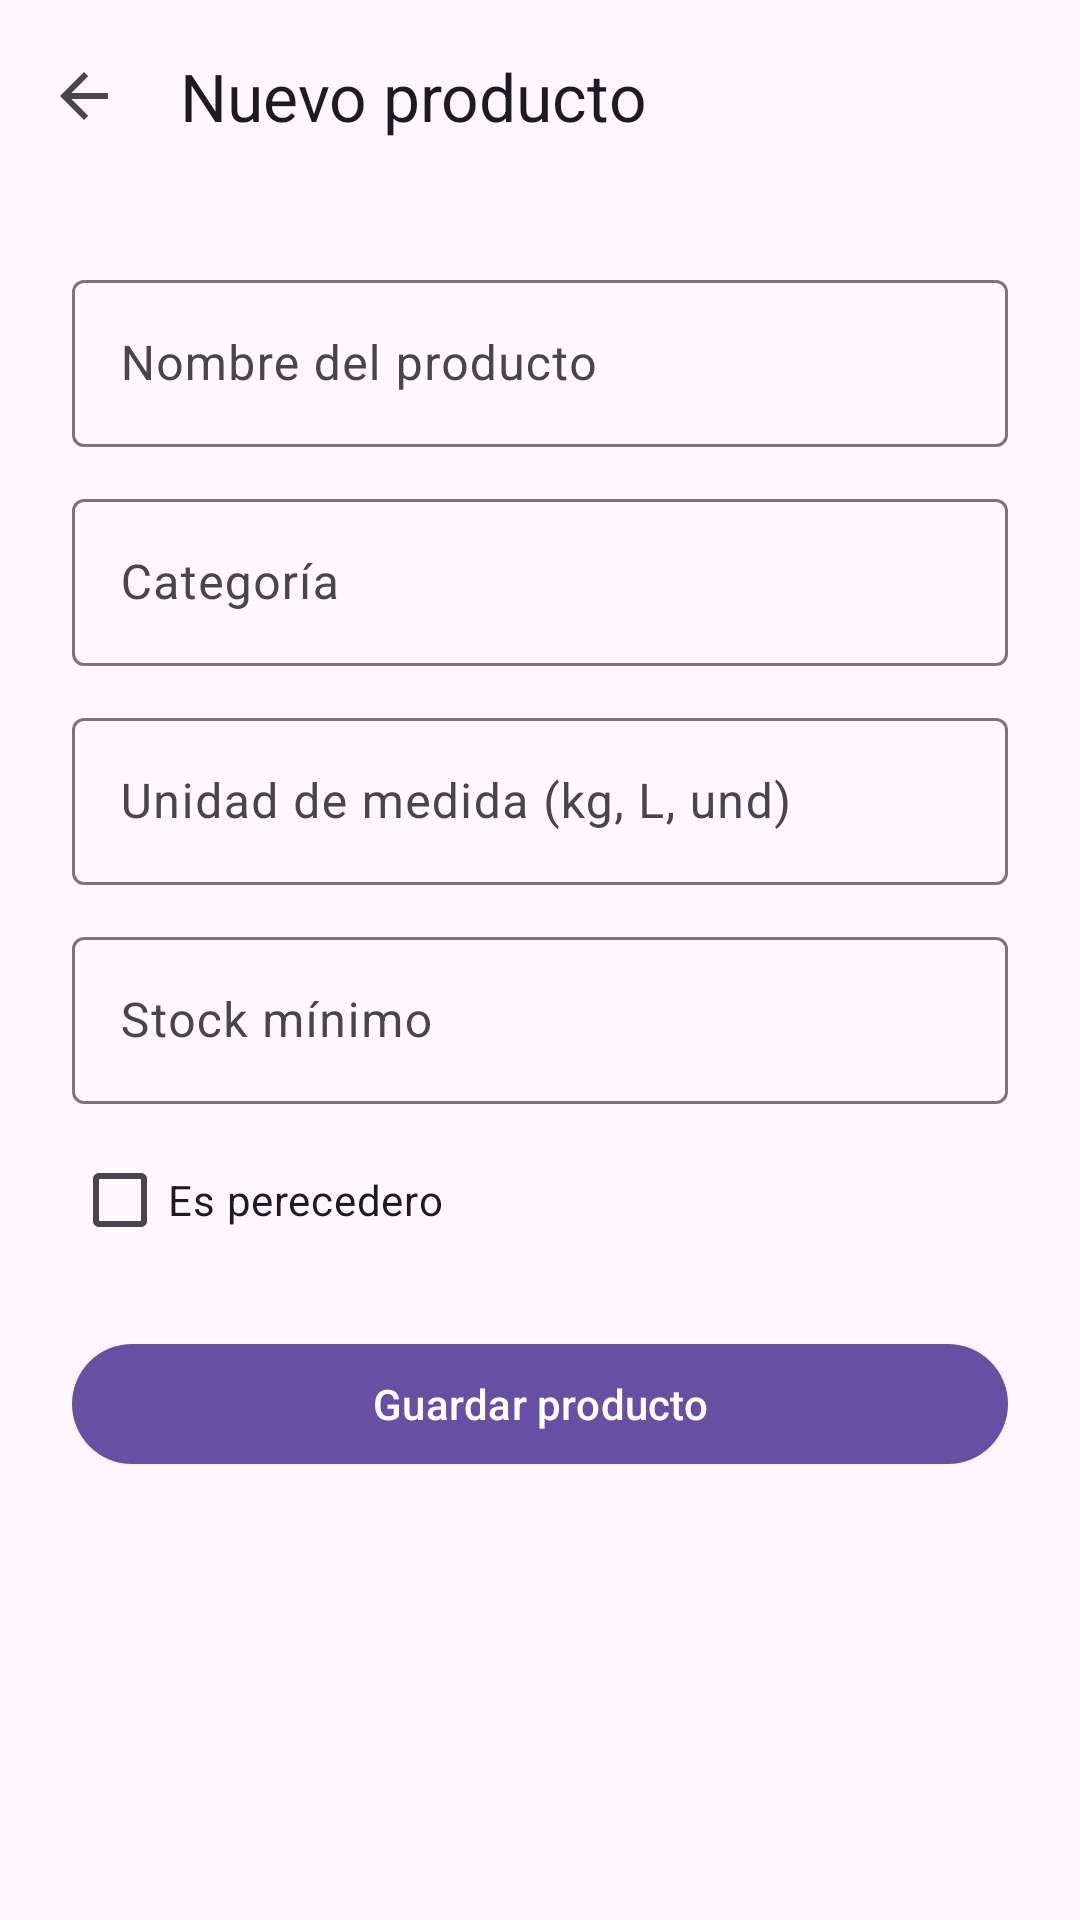

Produce the Android XML layout that renders to this screen, including the resource entries it uses.
<!-- AndroidManifest.xml: application theme Theme.InventarioPAE -->
<!-- res/layout/activity_producto_form.xml -->
<?xml version="1.0" encoding="utf-8"?>
<LinearLayout xmlns:android="http://schemas.android.com/apk/res/android"
    xmlns:app="http://schemas.android.com/apk/res-auto"
    android:layout_width="match_parent"
    android:layout_height="match_parent"
    android:orientation="vertical">

    <com.google.android.material.appbar.MaterialToolbar
        android:id="@+id/toolbar"
        android:layout_width="match_parent"
        android:layout_height="?attr/actionBarSize"
        app:navigationIcon="?attr/homeAsUpIndicator"
        app:title="@string/titulo_producto_nuevo" />

    <ScrollView
        android:layout_width="match_parent"
        android:layout_height="match_parent"
        android:clipToPadding="false">

        <LinearLayout
            android:layout_width="match_parent"
            android:layout_height="wrap_content"
            android:orientation="vertical"
            android:padding="24dp">

            <com.google.android.material.textfield.TextInputLayout
                style="@style/Widget.Material3.TextInputLayout.OutlinedBox"
                android:layout_width="match_parent"
                android:layout_height="wrap_content"
                android:hint="@string/hint_nombre_producto">

                <com.google.android.material.textfield.TextInputEditText
                    android:id="@+id/etNombre"
                    android:layout_width="match_parent"
                    android:layout_height="wrap_content"
                    android:imeOptions="actionNext"
                    android:inputType="textCapSentences"
                    android:maxLines="1" />
            </com.google.android.material.textfield.TextInputLayout>

            <com.google.android.material.textfield.TextInputLayout
                style="@style/Widget.Material3.TextInputLayout.OutlinedBox"
                android:layout_width="match_parent"
                android:layout_height="wrap_content"
                android:layout_marginTop="12dp"
                android:hint="@string/hint_categoria">

                <com.google.android.material.textfield.TextInputEditText
                    android:id="@+id/etCategoria"
                    android:layout_width="match_parent"
                    android:layout_height="wrap_content"
                    android:imeOptions="actionNext"
                    android:inputType="textCapSentences"
                    android:maxLines="1" />
            </com.google.android.material.textfield.TextInputLayout>

            <com.google.android.material.textfield.TextInputLayout
                style="@style/Widget.Material3.TextInputLayout.OutlinedBox"
                android:layout_width="match_parent"
                android:layout_height="wrap_content"
                android:layout_marginTop="12dp"
                android:hint="@string/hint_unidad">

                <com.google.android.material.textfield.TextInputEditText
                    android:id="@+id/etUnidad"
                    android:layout_width="match_parent"
                    android:layout_height="wrap_content"
                    android:imeOptions="actionNext"
                    android:inputType="text"
                    android:maxLines="1" />
            </com.google.android.material.textfield.TextInputLayout>

            <com.google.android.material.textfield.TextInputLayout
                style="@style/Widget.Material3.TextInputLayout.OutlinedBox"
                android:layout_width="match_parent"
                android:layout_height="wrap_content"
                android:layout_marginTop="12dp"
                android:hint="@string/hint_stock_minimo">

                <com.google.android.material.textfield.TextInputEditText
                    android:id="@+id/etStockMinimo"
                    android:layout_width="match_parent"
                    android:layout_height="wrap_content"
                    android:imeOptions="actionDone"
                    android:inputType="numberDecimal"
                    android:maxLines="1" />
            </com.google.android.material.textfield.TextInputLayout>

            <com.google.android.material.checkbox.MaterialCheckBox
                android:id="@+id/cbPerecedero"
                android:layout_width="match_parent"
                android:layout_height="wrap_content"
                android:layout_marginTop="8dp"
                android:text="@string/check_perecedero" />

            <TextView
                android:id="@+id/tvError"
                android:layout_width="match_parent"
                android:layout_height="wrap_content"
                android:layout_marginTop="8dp"
                android:textColor="?attr/colorError"
                android:visibility="gone" />

            <ProgressBar
                android:id="@+id/progreso"
                android:layout_width="wrap_content"
                android:layout_height="wrap_content"
                android:layout_gravity="center_horizontal"
                android:layout_marginTop="12dp"
                android:visibility="gone" />

            <com.google.android.material.button.MaterialButton
                android:id="@+id/btnGuardar"
                android:layout_width="match_parent"
                android:layout_height="wrap_content"
                android:layout_marginTop="20dp"
                android:text="@string/btn_guardar" />
        </LinearLayout>
    </ScrollView>
</LinearLayout>
<!-- resources referenced by this layout -->
<resources>
  <string name="btn_guardar">Guardar producto</string>
  <string name="check_perecedero">Es perecedero</string>
  <string name="hint_categoria">Categoría</string>
  <string name="hint_nombre_producto">Nombre del producto</string>
  <string name="hint_stock_minimo">Stock mínimo</string>
  <string name="hint_unidad">Unidad de medida (kg, L, und)</string>
  <string name="titulo_producto_nuevo">Nuevo producto</string>
  <style name="Theme.InventarioPAE" parent="Base.Theme.InventarioPAE" />
  <style name="Base.Theme.InventarioPAE" parent="Theme.Material3.DayNight.NoActionBar">
          
          
      </style>
</resources>
